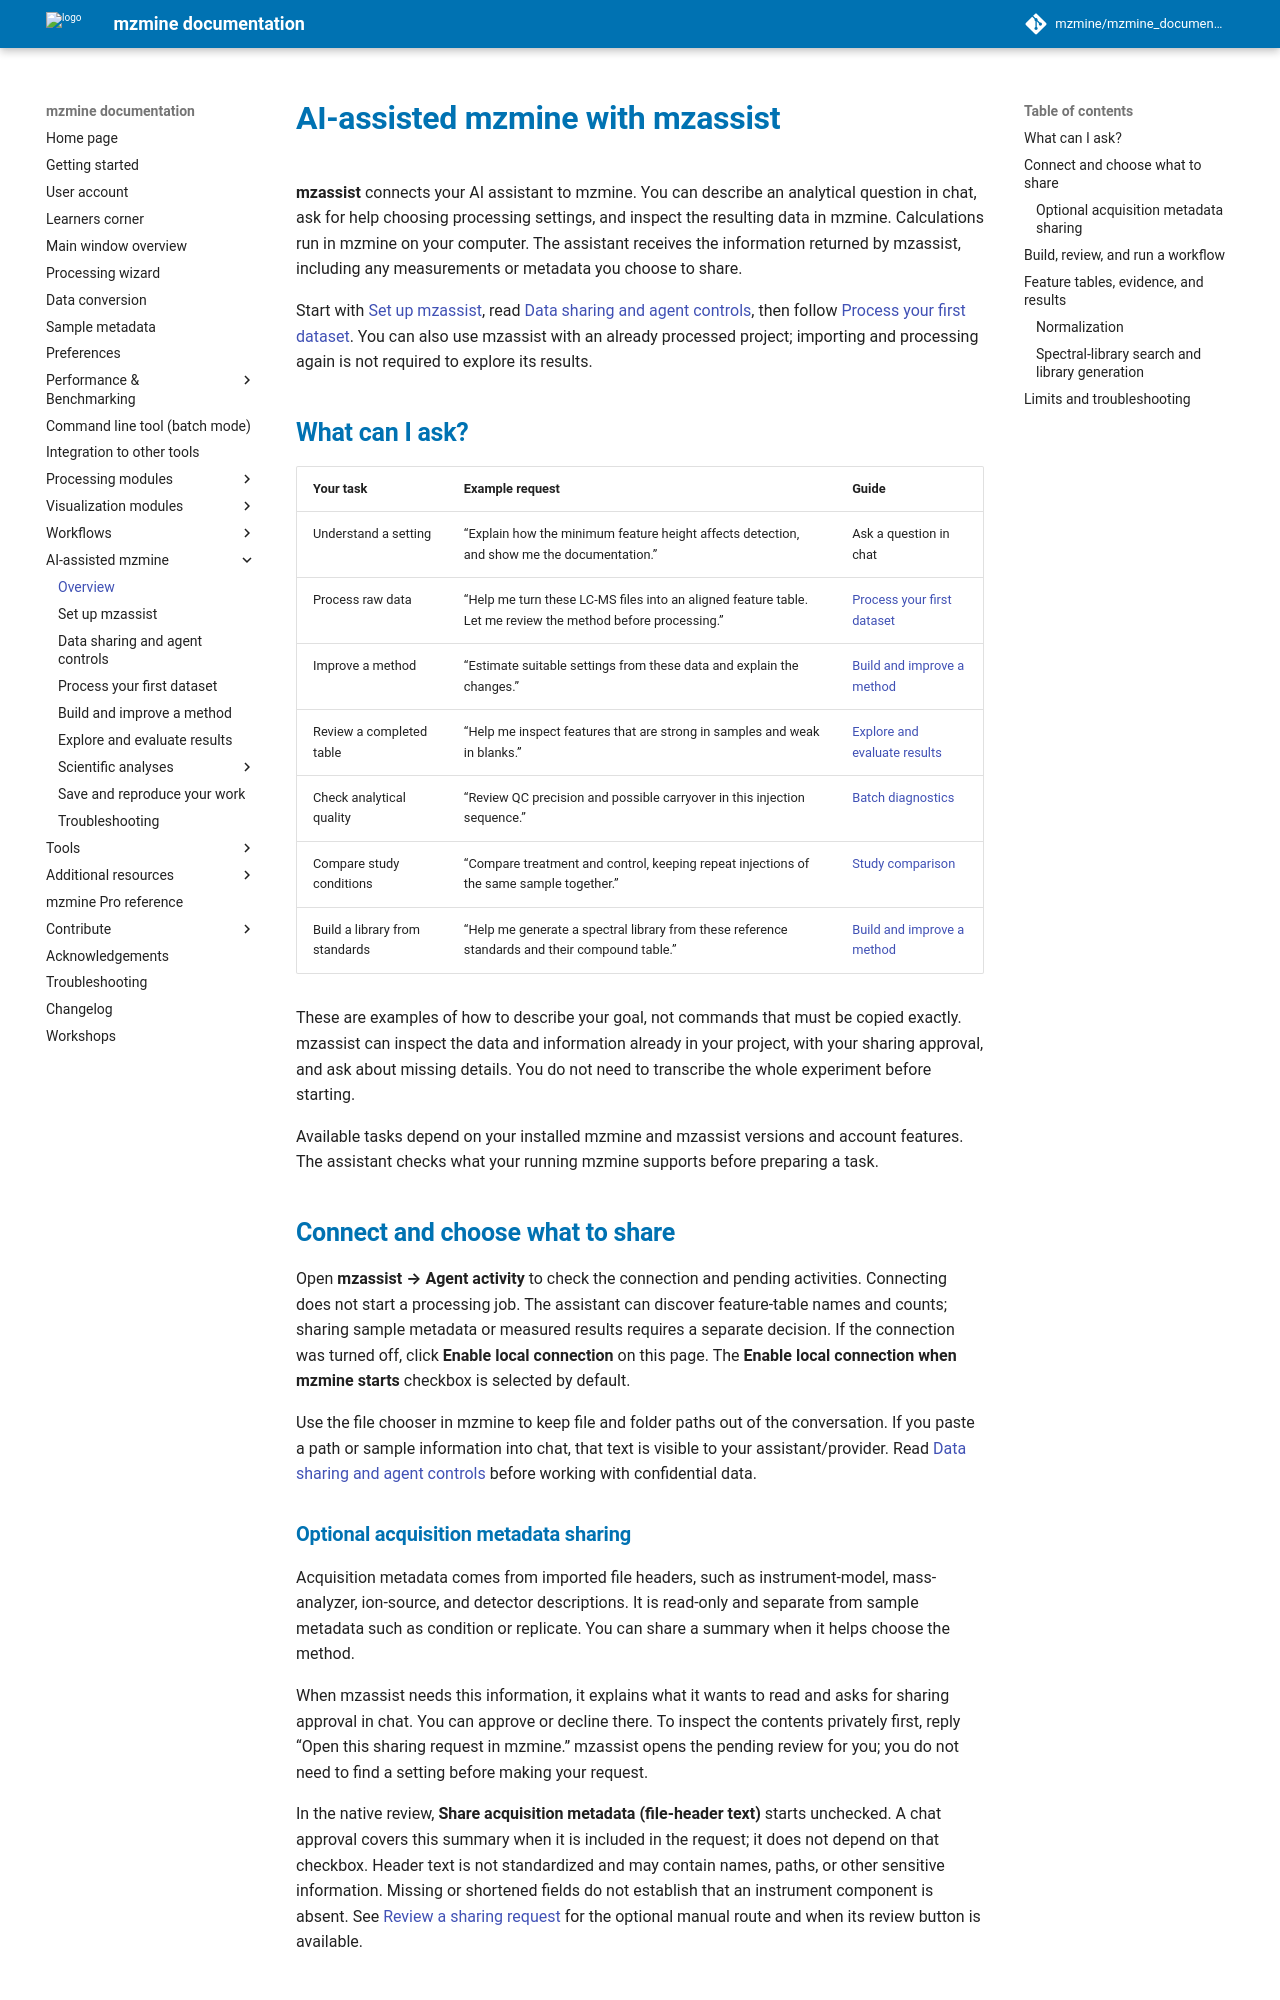

repository: mzmine/mzmine_documentation · page: latest/pro/agent-assisted-mzmine.html · generator: mkdocs

# AI-assisted mzmine with mzassist {#agent-assisted-mzmine}

**mzassist** connects your AI assistant to mzmine. You can describe an analytical question in chat,
ask for help choosing processing settings, and inspect the resulting data in mzmine. Calculations
run in mzmine on your computer. The assistant receives the information returned by mzassist,
including any measurements or metadata you choose to share.

Start with [Set up mzassist](mzassist-setup.md), read
[Data sharing and agent controls](mzassist-data-sharing.md), then follow
[Process your first dataset](mzassist-first-analysis.md). You can also use mzassist with an already
processed project; importing and processing again is not required to explore its results.

## What can I ask?

| Your task | Example request | Guide |
| --- | --- | --- |
| Understand a setting | “Explain how the minimum feature height affects detection, and show me the documentation.” | Ask a question in chat |
| Process raw data | “Help me turn these LC-MS files into an aligned feature table. Let me review the method before processing.” | [Process your first dataset](mzassist-first-analysis.md) |
| Improve a method | “Estimate suitable settings from these data and explain the changes.” | [Build and improve a method](mzassist-methods.md) |
| Review a completed table | “Help me inspect features that are strong in samples and weak in blanks.” | [Explore and evaluate results](mzassist-results.md) |
| Check analytical quality | “Review QC precision and possible carryover in this injection sequence.” | [Batch diagnostics](analysis/batch-diagnostics.md) |
| Compare study conditions | “Compare treatment and control, keeping repeat injections of the same sample together.” | [Study comparison](analysis/study-comparison.md) |
| Build a library from standards | “Help me generate a spectral library from these reference standards and their compound table.” | [Build and improve a method](mzassist-methods.md#spectral-library-search-and-library-generation) |

These are examples of how to describe your goal, not commands that must be copied exactly.
mzassist can inspect the data and information already in your project, with your sharing approval,
and ask about missing details. You do not need to transcribe the whole experiment before starting.

Available tasks depend on your installed mzmine and mzassist versions and account features.
The assistant checks what your running mzmine supports before preparing a task.

## Connect and choose what to share

Open **mzassist → Agent activity** to check the connection and pending activities. Connecting does
not start a processing job. The assistant can discover feature-table names and counts; sharing
sample metadata or measured results requires a separate decision. If the connection was turned off,
click **Enable local connection** on this page. The **Enable local connection when mzmine starts**
checkbox is selected by default.

Use the file chooser in mzmine to keep file and folder paths out of the conversation. If you paste
a path or sample information into chat, that text is visible to your assistant/provider.
Read [Data sharing and agent controls](mzassist-data-sharing.md) before working with confidential data.
